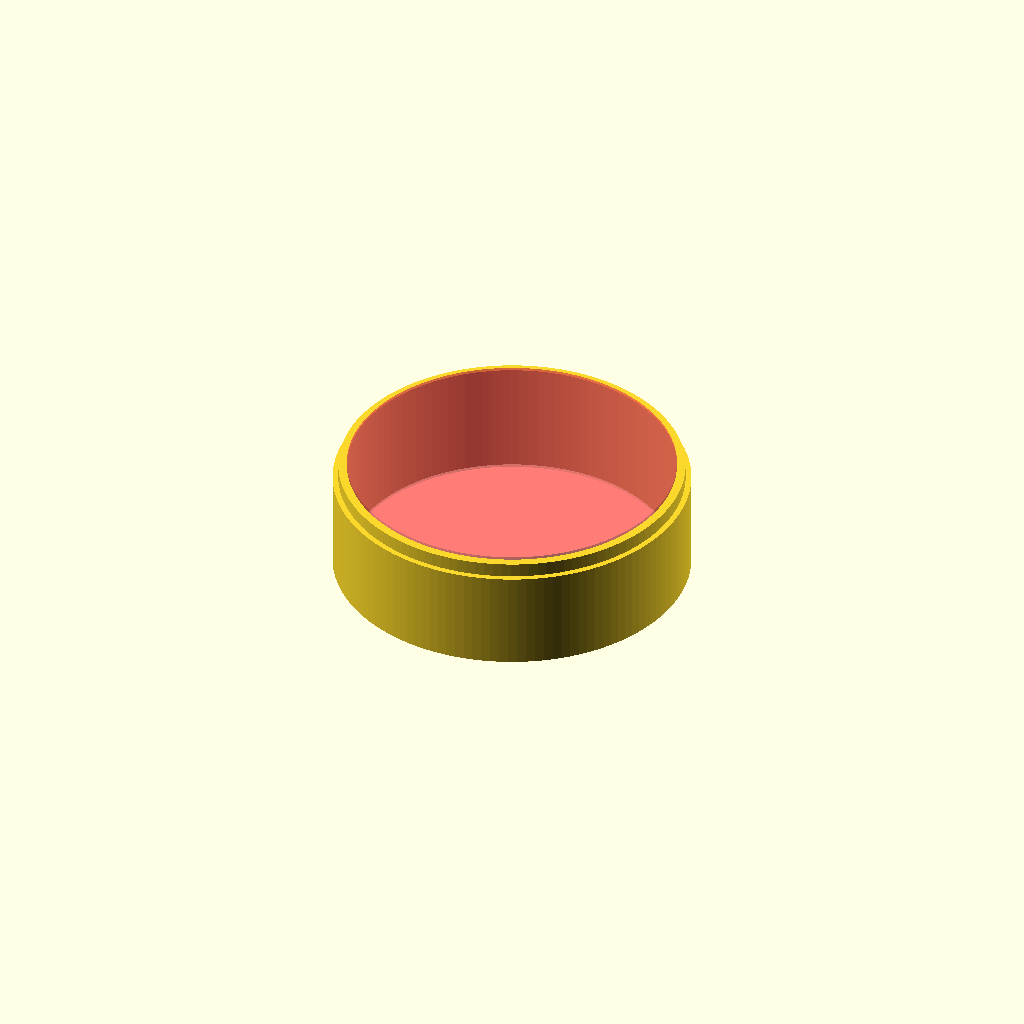
Cell 1 — every parameter at its default value.
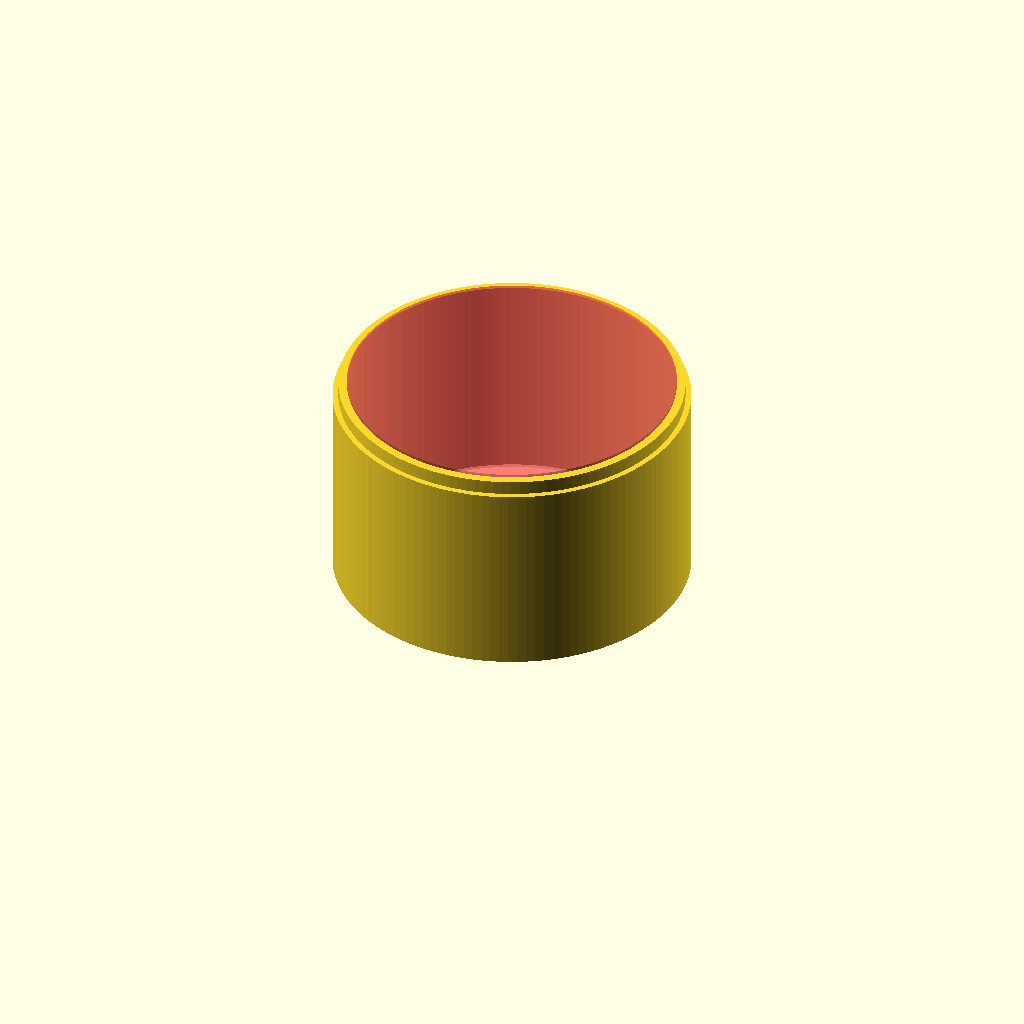
Cell 2: the same model with overall_height = 70.
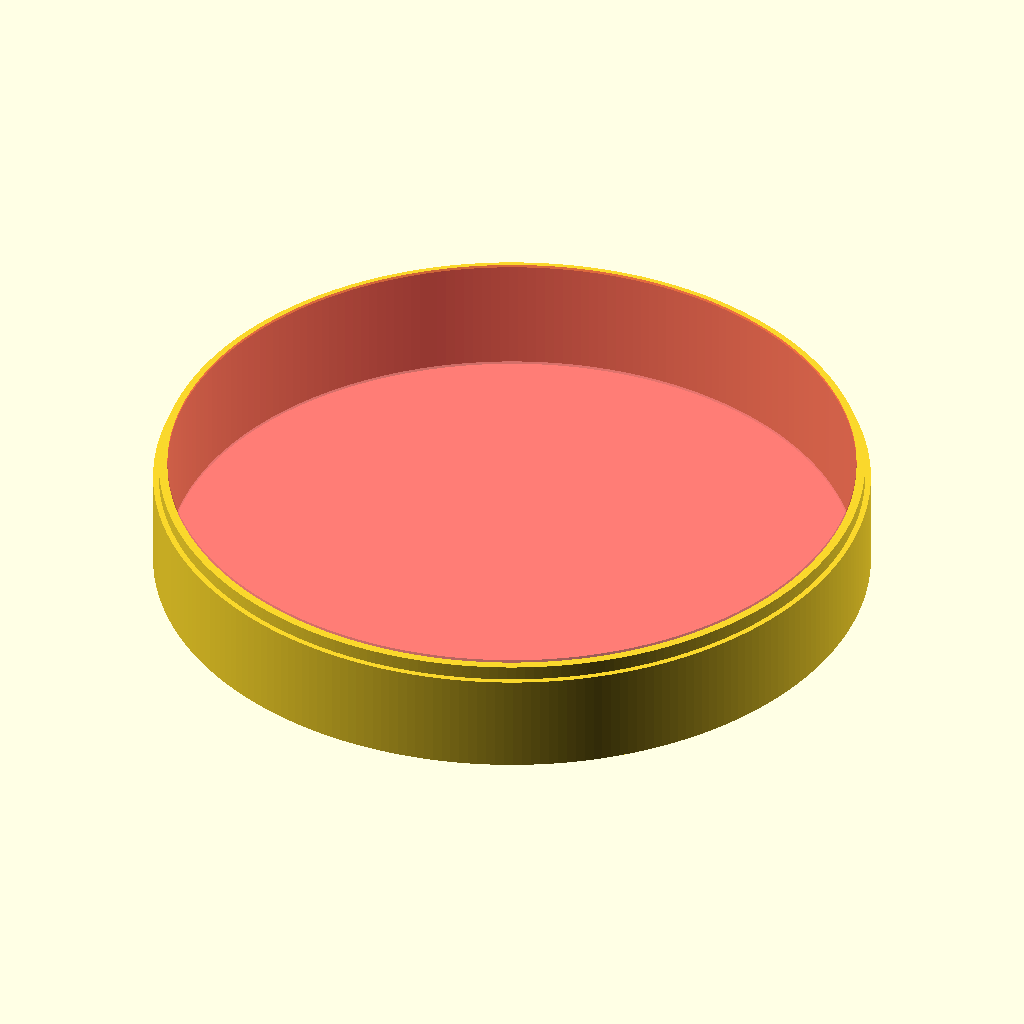
Cell 3: the same model with outside_diameter = 250.
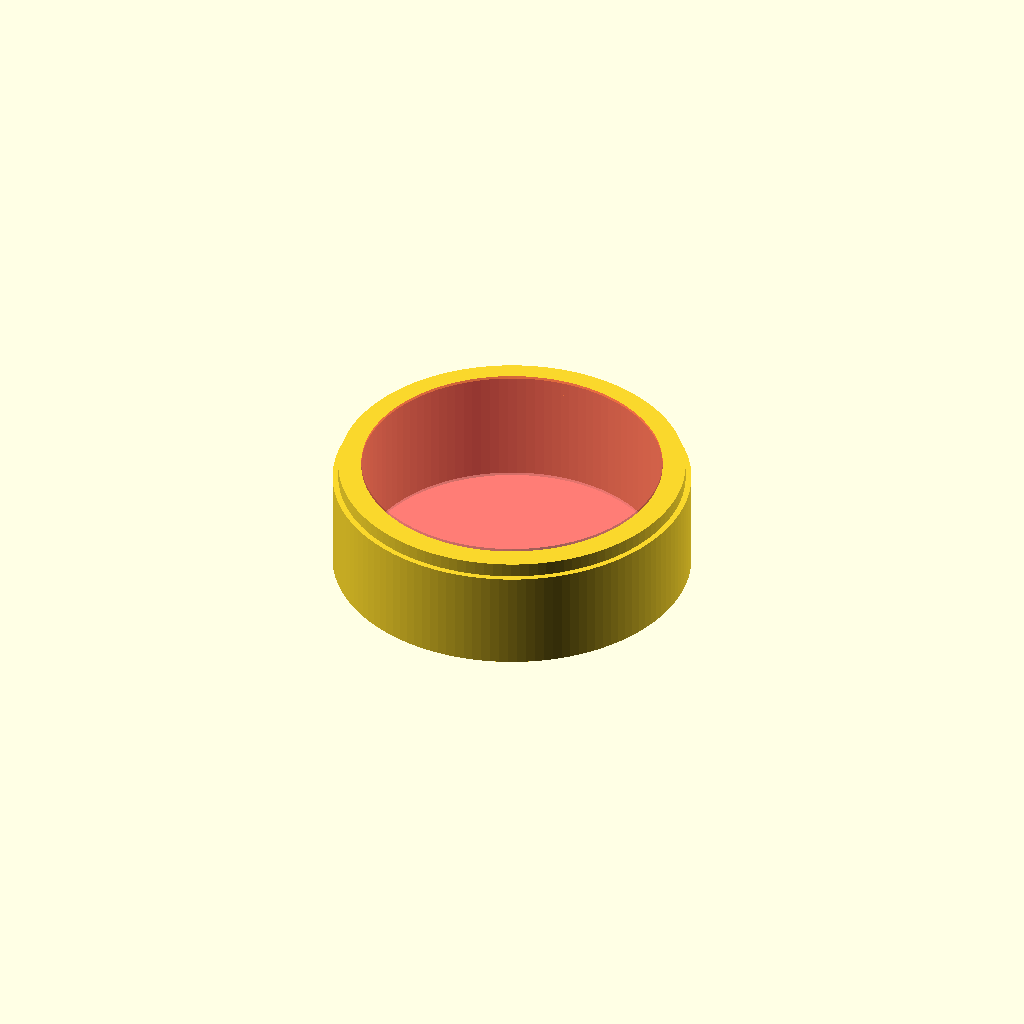
Cell 4 — outside_wall_thickness set to 10, the other parameters unchanged.
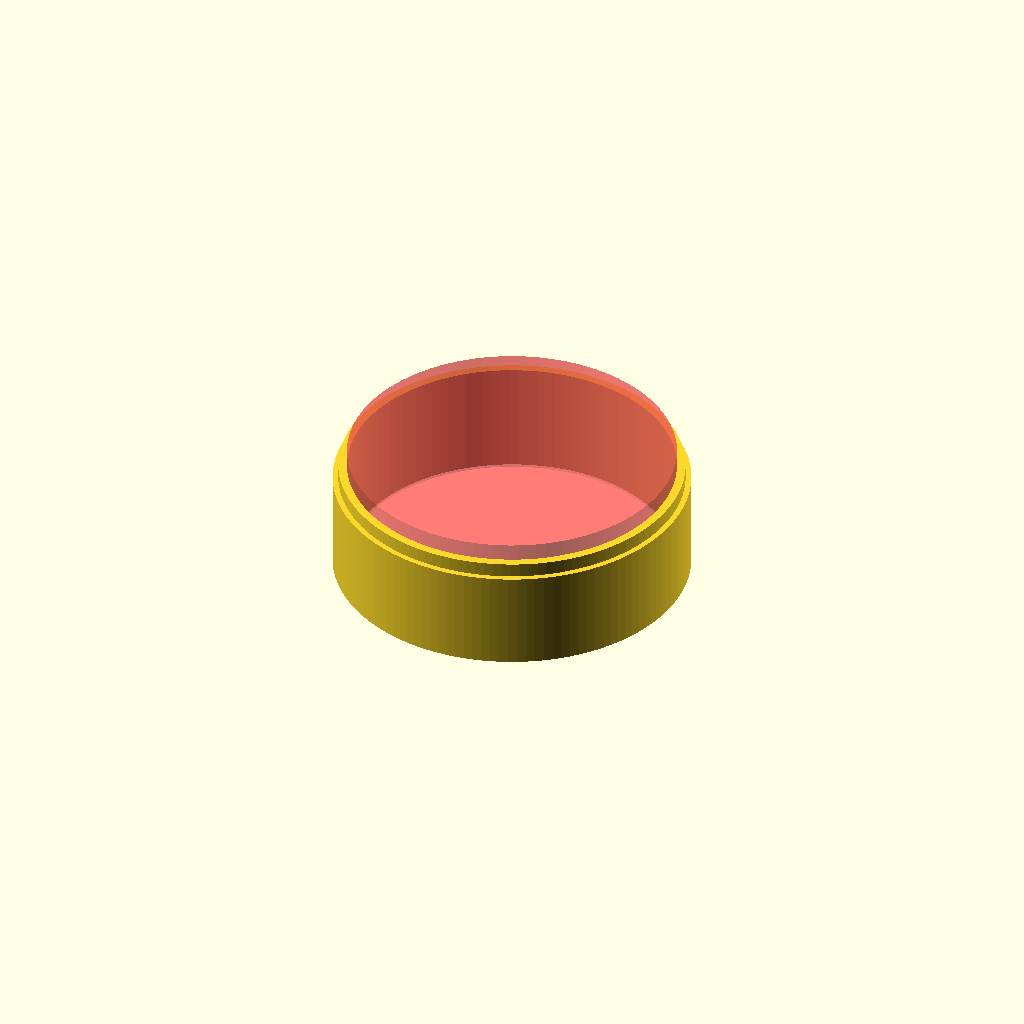
Cell 5: lip_height = 10 (everything else at default).
One fixed orthographic camera (rotation 55°, 0°, 25°; colour scheme Cornfield) for every cell.
Source of the model, lamp_base.scad:
// parameters
overall_height = 35;
outside_diameter = 125;
outside_wall_thickness = 5;
lip_height = 5;
lip_thickness = 2;

// let the computer do the math
outside_radius = outside_diameter / 2;
inside_radius = outside_radius - outside_wall_thickness;
lip_radius = outside_radius - lip_thickness;

difference(){
	
	// outside
	union(){
		cylinder(r=outside_radius, h=overall_height, $fn=outside_radius * 2);

		// lip
		translate([0,0,overall_height]){
			cylinder(r=lip_radius,h=5, $fn=lip_radius * 2);
		}
	}

	// inside
	translate([0,0,-1]){
		#cylinder(r=inside_radius, h=overall_height + lip_height + 2, $fn=inside_radius * 2);
	}
}
Customizer parameters (derived from the source; name, type, default, range or options):
overall_height: number, default 35
outside_diameter: number, default 125
outside_wall_thickness: number, default 5
lip_height: number, default 5
lip_thickness: number, default 2
